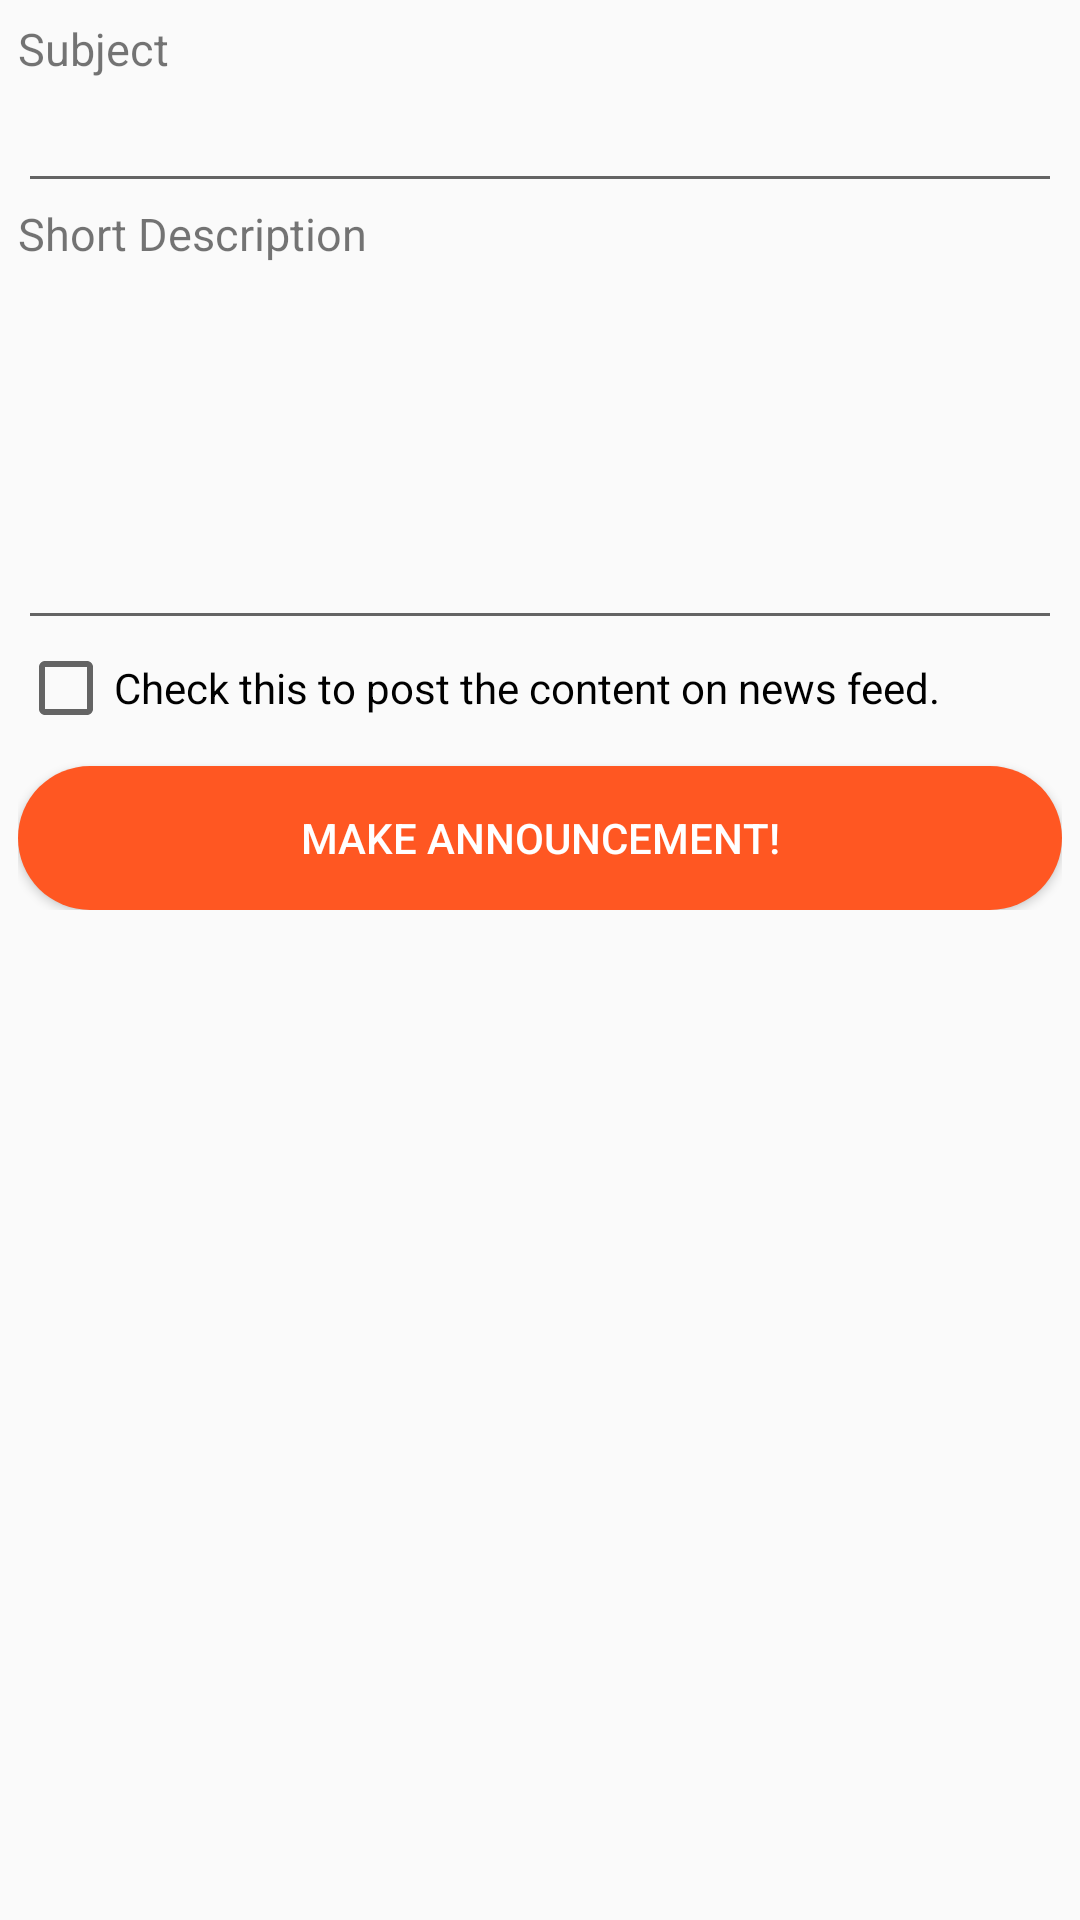

The Android layout XML behind this screen, and the referenced resources:
<!-- AndroidManifest.xml: application theme AppTheme.NoActionBar.Fullscreen -->
<!-- res/layout/announcement_layout.xml -->
<android.support.v4.widget.NestedScrollView xmlns:android="http://schemas.android.com/apk/res/android"
    xmlns:app="http://schemas.android.com/apk/res-auto"
    xmlns:tools="http://schemas.android.com/tools"
    android:layout_width="match_parent"
    android:layout_height="wrap_content"
    app:layout_behavior="@string/appbar_scrolling_view_behavior"
    tools:context="yasheth.sportsandculturalhub1.Announcement"
    tools:showIn="@layout/announcement_layout"
    android:paddingBottom="@dimen/activity_vertical_margin"
    android:paddingLeft="@dimen/activity_horizontal_margin"
    android:paddingRight="@dimen/activity_horizontal_margin"
    android:paddingTop="@dimen/activity_vertical_margin">

    <LinearLayout
        android:layout_width="match_parent"
        android:layout_height="wrap_content"
        android:orientation="vertical">

        <TextView
            android:layout_width="fill_parent"
            android:layout_height="wrap_content"
            android:text="Subject"
            android:textSize="15sp"/>
        <EditText
            android:layout_width="fill_parent"
            android:layout_height="wrap_content"
            android:id="@+id/etsubject"/>

        <TextView
            android:layout_width="match_parent"
            android:layout_height="wrap_content"
            android:text="Short Description"
            android:textSize="15sp"/>
        <EditText
            android:layout_width="fill_parent"
            android:layout_height="wrap_content"
            android:lines="5"
            android:id="@+id/etshortdesc"/>


        <CheckBox
            android:layout_width="wrap_content"
            android:layout_height="wrap_content"
            android:text="Check this to post the content on news feed."
            android:id="@+id/announcementcheck"
            android:gravity="center"/>

        <Button
            android:layout_width="fill_parent"
            android:layout_height="wrap_content"
            android:text="@string/makeannouncement"
            android:layout_marginTop="10dp"
            android:id="@+id/makeannouncement"
            android:background="@drawable/shape_oval_orange"
            android:textColor="#FFF"
            android:clickable="true"
            android:onClick="onclick"/>

    </LinearLayout>

</android.support.v4.widget.NestedScrollView>
<!-- resources referenced by this layout -->
<resources>
  <dimen name="activity_horizontal_margin">6dp</dimen>
  <dimen name="activity_vertical_margin">6dp</dimen>
  <!-- drawable shape_oval_orange (drawable) -->
  <selector xmlns:android="http://schemas.android.com/apk/res/android">
      <item>
          <shape xmlns:android="http://schemas.android.com/apk/res/android"
              android:shape="rectangle"
              android:color="@color/colorPrimary">
              <corners android:radius="50dp" />
              <gradient
                  android:startColor="@color/colorPrimary"
                  android:endColor="@color/colorPrimary"/>
          </shape>
      </item>
  </selector>
  <string name="makeannouncement">Make Announcement!</string>
  <style name="AppTheme.NoActionBar.Fullscreen" parent="Theme.AppCompat.Light.NoActionBar">
          <item name="colorPrimary">@color/colorPrimary</item>
          <item name="colorPrimaryDark">@color/colorPrimaryDark</item>
          <item name="colorAccent">@color/colorAccent</item>
      </style>
  <color name="colorPrimary">#FF5722</color>
  <color name="colorPrimaryDark">#000000</color>
  <color name="colorAccent">#FF5722</color>
</resources>
